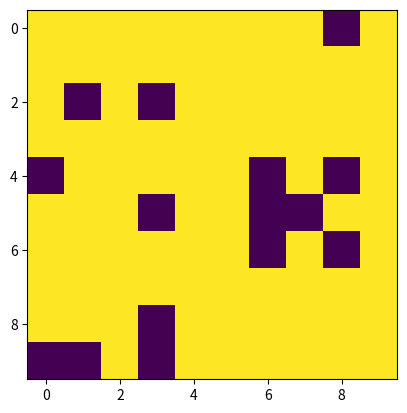

Write the Python code that produced this figure.
import numpy as np
import matplotlib.pyplot as plt

class environment:
    def __init__(self,x,y):
        self.grid=(np.random.random((y,x))*10).astype(int)
    def get(self):
        return self.grid

class digiTip:
    def __init__(self,x,y,startPos=(25,25)):
        self.grid=np.zeros((y,x))
        self.h=10
        self.pos=startPos
    def lower(self,amount):
        self.h-=amount
    def getImage(self,env):
        y=self.pos[0]+self.grid.shape[0]
        x=self.pos[1]+self.grid.shape[1]
        subArray=env[self.pos[0]:y,self.pos[1]:x]
        touch=subArray-self.h
        touch[touch<0]=0
        for i in range(len(touch)):
            for j in range(len(touch[0])):
                touch=self.expand(touch,i,j)
        touch=touch*50
        touch[touch>80]=80
        return touch
    def expand(self,arr,x,y):
        item=arr[y][x]
        if item<=0: return arr
        else: #if has number decrease the outside
            if y-1>=0:
                if arr[y-1][x]==0: 
                    arr[y-1][x]+=item-1
                    arr=self.expand(arr,x,y-1)
            if y+1<len(arr):
                if arr[y+1][x]==0:
                    arr[y+1][x]+=item-1
                    arr=self.expand(arr,x,y+1)
            if x+1<len(arr[0]):
                if arr[y][x+1]==0:
                    arr[y][x+1]+=item-1
                    arr=self.expand(arr,x+1,y)
            if x-1>=0:
                if arr[y][x-1]==0:
                    arr[y][x-1]+=item-1
                    arr=self.expand(arr,x-1,y)
        return arr
            


env=environment(50,50) #create environment
tip=digiTip(10,10) #create tactip


for i in range(10):
    tip.h-=1
    im=tip.getImage(env.get())
    plt.imshow(im)
    plt.show()

